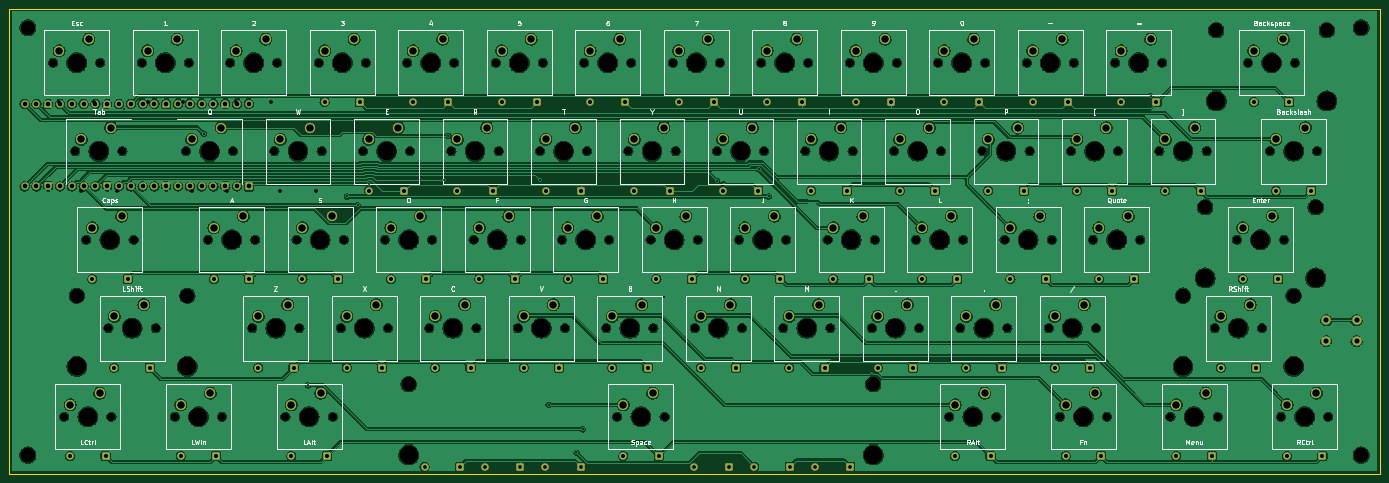
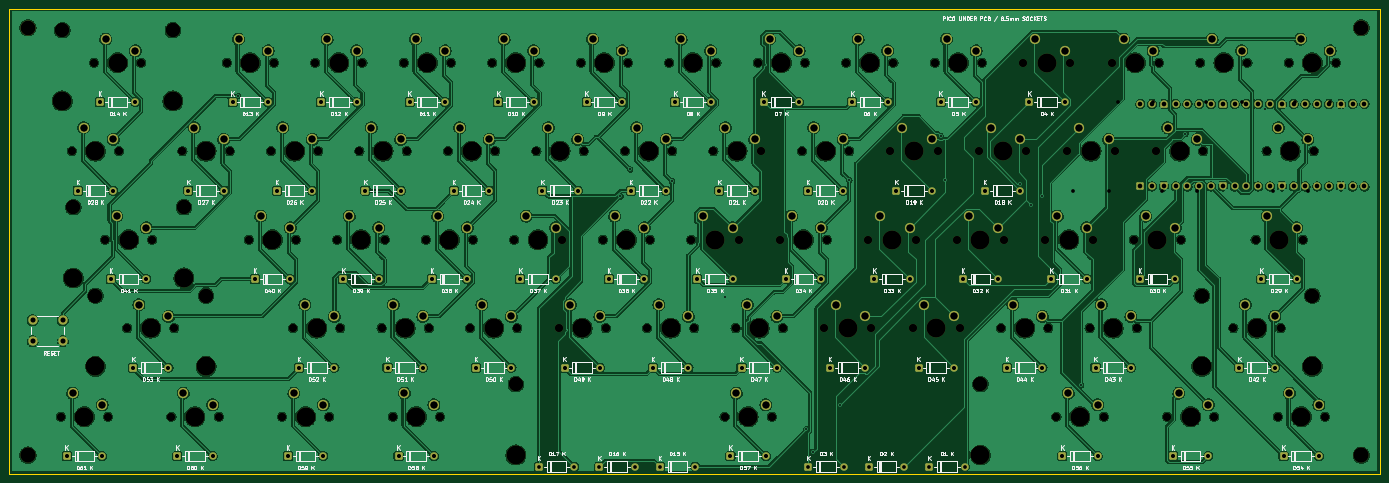
Circuit board: 10 layer files. Board 295.0 x 100.0 mm.
- bottom_copper: keyboard61-B_Cu.gbl (769797 bytes)
- bottom_mask: keyboard61-B_Mask.gbs (20045 bytes)
- bottom_silk: keyboard61-B_Silkscreen.gbo (188434 bytes)
- outline: keyboard61-Edge_Cuts.gm1 (689 bytes)
- top_copper: keyboard61-F_Cu.gtl (796229 bytes)
- top_mask: keyboard61-F_Mask.gts (20045 bytes)
- top_silk: keyboard61-F_Silkscreen.gto (90373 bytes)
- drill: keyboard61-NPTH.drl (4138 bytes)
- drill: keyboard61-PTH.drl (5639 bytes)
- drill: keyboard61.drl (9613 bytes)

=== bottom_copper: keyboard61-B_Cu.gbl (769797 bytes, source omitted) ===
=== bottom_mask: keyboard61-B_Mask.gbs (20045 bytes, source omitted) ===
=== bottom_silk: keyboard61-B_Silkscreen.gbo (188434 bytes, source omitted) ===
=== outline: keyboard61-Edge_Cuts.gm1 ===
%TF.GenerationSoftware,KiCad,Pcbnew,10.0.6*%
%TF.CreationDate,2026-10-12T15:00:22-07:00*%
%TF.ProjectId,keyboard61,6b657962-6f61-4726-9436-312e6b696361,rev?*%
%TF.SameCoordinates,Original*%
%TF.FileFunction,Profile,NP*%
%FSLAX46Y46*%
G04 Gerber Fmt 4.6, Leading zero omitted, Abs format (unit mm)*
G04 Created by KiCad (PCBNEW 10.0.6) date 2026-10-12 15:00:22*
%MOMM*%
%LPD*%
G01*
G04 APERTURE LIST*
%TA.AperFunction,Profile*%
%ADD10C,0.050000*%
%TD*%
G04 APERTURE END LIST*
D10*
X45000000Y-113000000D02*
X340000000Y-113000000D01*
X45000000Y-213000000D02*
X45000000Y-113000000D01*
X340000000Y-113000000D02*
X340000000Y-213000000D01*
X340000000Y-213000000D02*
X45000000Y-213000000D01*
M02*

=== top_copper: keyboard61-F_Cu.gtl (796229 bytes, source omitted) ===
=== top_mask: keyboard61-F_Mask.gts (20045 bytes, source omitted) ===
=== top_silk: keyboard61-F_Silkscreen.gto (90373 bytes, source omitted) ===
=== drill: keyboard61-NPTH.drl ===
M48
; DRILL file KiCad 10.0.6 date 2026-10-06T21:04:08
; FORMAT={-:-/ absolute / metric / decimal}
; #@! TF.CreationDate,2026-10-06T21:04:08-07:00
; #@! TF.GenerationSoftware,Kicad,Pcbnew,10.0.6
; #@! TF.FileFunction,NonPlated,1,2,NPTH
FMAT,2
METRIC
; #@! TA.AperFunction,NonPlated,NPTH,ComponentDrill
T1C1.700
; #@! TA.AperFunction,NonPlated,NPTH,ComponentDrill
T2C3.050
; #@! TA.AperFunction,NonPlated,NPTH,ComponentDrill
T3C3.200
; #@! TA.AperFunction,NonPlated,NPTH,ComponentDrill
T4C4.000
%
G90
G05
T1
X54.445Y-124.525
X56.826Y-200.725
X59.207Y-143.575
X61.589Y-162.625
X64.605Y-124.525
X66.351Y-181.675
X66.986Y-200.725
X69.367Y-143.575
X71.749Y-162.625
X73.495Y-124.525
X76.511Y-181.675
X80.639Y-200.725
X83.02Y-143.575
X83.655Y-124.525
X87.782Y-162.625
X90.799Y-200.725
X92.545Y-124.525
X93.18Y-143.575
X97.307Y-181.675
X97.942Y-162.625
X102.07Y-143.575
X102.705Y-124.525
X104.451Y-200.725
X106.832Y-162.625
X107.468Y-181.675
X111.595Y-124.525
X112.23Y-143.575
X114.611Y-200.725
X116.358Y-181.675
X116.992Y-162.625
X121.12Y-143.575
X121.755Y-124.525
X125.882Y-162.625
X126.517Y-181.675
X130.645Y-124.525
X131.28Y-143.575
X135.407Y-181.675
X136.042Y-162.625
X140.17Y-143.575
X140.805Y-124.525
X144.933Y-162.625
X145.567Y-181.675
X149.695Y-124.525
X150.33Y-143.575
X154.457Y-181.675
X155.093Y-162.625
X159.22Y-143.575
X159.855Y-124.525
X163.982Y-162.625
X164.617Y-181.675
X168.745Y-124.525
X169.38Y-143.575
X173.507Y-181.675
X174.142Y-162.625
X175.889Y-200.725
X178.27Y-143.575
X178.905Y-124.525
X183.032Y-162.625
X183.667Y-181.675
X186.049Y-200.725
X187.795Y-124.525
X188.43Y-143.575
X192.558Y-181.675
X193.192Y-162.625
X197.32Y-143.575
X197.955Y-124.525
X202.082Y-162.625
X202.718Y-181.675
X206.845Y-124.525
X207.48Y-143.575
X211.607Y-181.675
X212.242Y-162.625
X216.37Y-143.575
X217.005Y-124.525
X221.132Y-162.625
X221.767Y-181.675
X225.895Y-124.525
X226.53Y-143.575
X230.657Y-181.675
X231.292Y-162.625
X235.42Y-143.575
X236.055Y-124.525
X240.182Y-162.625
X240.817Y-181.675
X244.945Y-124.525
X245.58Y-143.575
X247.326Y-200.725
X249.707Y-181.675
X250.343Y-162.625
X254.47Y-143.575
X255.105Y-124.525
X257.486Y-200.725
X259.233Y-162.625
X259.868Y-181.675
X263.995Y-124.525
X264.63Y-143.575
X268.757Y-181.675
X269.392Y-162.625
X271.139Y-200.725
X273.52Y-143.575
X274.155Y-124.525
X278.282Y-162.625
X278.917Y-181.675
X281.299Y-200.725
X283.045Y-124.525
X283.68Y-143.575
X288.442Y-162.625
X292.57Y-143.575
X293.205Y-124.525
X294.951Y-200.725
X302.73Y-143.575
X304.476Y-181.675
X305.111Y-200.725
X309.239Y-162.625
X311.62Y-124.525
X314.636Y-181.675
X316.382Y-143.575
X318.764Y-200.725
X319.399Y-162.625
X321.78Y-124.525
X326.542Y-143.575
X328.924Y-200.725
T2
X59.531Y-174.675
X83.331Y-174.675
X130.969Y-193.725
X230.969Y-193.725
X297.656Y-174.675
X302.419Y-155.625
X304.8Y-117.525
X321.456Y-174.675
X326.219Y-155.625
X328.6Y-117.525
T3
X49.0Y-49.0
X49.0Y-209.0
X336.0Y-49.0
X336.0Y-209.0
T4
X59.525Y-124.525
X59.531Y-189.915
X61.906Y-200.725
X64.287Y-143.575
X66.669Y-162.625
X71.431Y-181.675
X78.575Y-124.525
X83.331Y-189.915
X85.719Y-200.725
X88.1Y-143.575
X92.862Y-162.625
X97.625Y-124.525
X102.387Y-181.675
X107.15Y-143.575
X109.531Y-200.725
X111.912Y-162.625
X116.675Y-124.525
X121.438Y-181.675
X126.2Y-143.575
X130.963Y-162.625
X130.969Y-208.965
X135.725Y-124.525
X140.487Y-181.675
X145.25Y-143.575
X150.012Y-162.625
X154.775Y-124.525
X159.537Y-181.675
X164.3Y-143.575
X169.062Y-162.625
X173.825Y-124.525
X178.588Y-181.675
X180.969Y-200.725
X183.35Y-143.575
X188.112Y-162.625
X192.875Y-124.525
X197.637Y-181.675
X202.4Y-143.575
X207.162Y-162.625
X211.925Y-124.525
X216.688Y-181.675
X221.45Y-143.575
X226.212Y-162.625
X230.969Y-208.965
X230.975Y-124.525
X235.737Y-181.675
X240.5Y-143.575
X245.262Y-162.625
X250.025Y-124.525
X252.406Y-200.725
X254.787Y-181.675
X259.55Y-143.575
X264.312Y-162.625
X269.075Y-124.525
X273.837Y-181.675
X276.219Y-200.725
X278.6Y-143.575
X283.363Y-162.625
X288.125Y-124.525
X297.65Y-143.575
X297.656Y-189.915
X300.031Y-200.725
X302.419Y-170.865
X304.8Y-132.765
X309.556Y-181.675
X314.319Y-162.625
X316.7Y-124.525
X321.456Y-189.915
X321.462Y-143.575
X323.844Y-200.725
X326.219Y-170.865
X328.6Y-132.765
M30

=== drill: keyboard61-PTH.drl ===
M48
; DRILL file KiCad 10.0.6 date 2026-10-06T21:04:08
; FORMAT={-:-/ absolute / metric / decimal}
; #@! TF.CreationDate,2026-10-06T21:04:08-07:00
; #@! TF.GenerationSoftware,Kicad,Pcbnew,10.0.6
; #@! TF.FileFunction,Plated,1,2,PTH
FMAT,2
METRIC
; #@! TA.AperFunction,Plated,PTH,ViaDrill
T1C0.400
; #@! TA.AperFunction,Plated,PTH,ComponentDrill
T2C0.800
; #@! TA.AperFunction,Plated,PTH,ComponentDrill
T3C1.000
; #@! TA.AperFunction,Plated,PTH,ComponentDrill
T4C1.100
; #@! TA.AperFunction,Plated,PTH,ComponentDrill
T5C1.500
%
G90
G05
T1
X70.83Y-82.058
X159.462Y-72.41
X175.796Y-85.97
X175.981Y-74.236
X175.981Y-78.146
X175.981Y-82.57
X185.879Y-175.068
X188.828Y-105.528
T2
X55.715Y-133.025
X58.096Y-209.225
X60.477Y-152.075
X62.859Y-171.125
X63.335Y-133.025
X65.716Y-209.225
X67.621Y-190.175
X68.097Y-152.075
X70.479Y-171.125
X74.765Y-133.025
X75.241Y-190.175
X81.909Y-209.225
X82.385Y-133.025
X84.29Y-152.075
X89.052Y-171.125
X89.529Y-209.225
X91.91Y-152.075
X93.815Y-133.025
X96.672Y-171.125
X98.578Y-190.175
X101.435Y-133.025
X103.34Y-152.075
X105.721Y-209.225
X106.197Y-190.175
X108.102Y-171.125
X110.96Y-152.075
X112.865Y-133.025
X113.341Y-209.225
X115.722Y-171.125
X117.627Y-190.175
X120.485Y-133.025
X122.39Y-152.075
X125.247Y-190.175
X127.152Y-171.125
X130.01Y-152.075
X131.915Y-133.025
X134.773Y-171.125
X136.677Y-190.175
X139.535Y-133.025
X141.44Y-152.075
X144.297Y-190.175
X146.202Y-171.125
X149.06Y-152.075
X150.965Y-133.025
X153.822Y-171.125
X155.727Y-190.175
X158.585Y-133.025
X160.49Y-152.075
X163.347Y-190.175
X165.252Y-171.125
X168.11Y-152.075
X170.015Y-133.025
X172.873Y-171.125
X174.778Y-190.175
X177.159Y-209.225
X177.635Y-133.025
X179.54Y-152.075
X182.397Y-190.175
X184.302Y-171.125
X184.779Y-209.225
X187.16Y-152.075
X189.065Y-133.025
X191.922Y-171.125
X193.827Y-190.175
X196.685Y-133.025
X198.59Y-152.075
X201.447Y-190.175
X203.352Y-171.125
X206.21Y-152.075
X208.115Y-133.025
X210.972Y-171.125
X212.877Y-190.175
X215.735Y-133.025
X217.64Y-152.075
X220.498Y-190.175
X222.403Y-171.125
X225.26Y-152.075
X227.165Y-133.025
X230.022Y-171.125
X231.927Y-190.175
X234.785Y-133.025
X236.69Y-152.075
X239.547Y-190.175
X241.452Y-171.125
X244.31Y-152.075
X246.215Y-133.025
X248.596Y-209.225
X249.072Y-171.125
X250.977Y-190.175
X253.835Y-133.025
X255.74Y-152.075
X256.216Y-209.225
X258.597Y-190.175
X260.502Y-171.125
X263.36Y-152.075
X265.265Y-133.025
X268.123Y-171.125
X270.027Y-190.175
X272.409Y-209.225
X272.885Y-133.025
X274.79Y-152.075
X277.647Y-190.175
X279.553Y-171.125
X280.029Y-209.225
X282.41Y-152.075
X284.315Y-133.025
X287.173Y-171.125
X291.935Y-133.025
X293.84Y-152.075
X296.221Y-209.225
X301.46Y-152.075
X303.841Y-209.225
X305.746Y-190.175
X310.509Y-171.125
X312.89Y-133.025
X313.366Y-190.175
X317.652Y-152.075
X318.129Y-171.125
X320.034Y-209.225
X320.51Y-133.025
X325.272Y-152.075
X327.654Y-209.225
T3
X181.11Y-49.55
X181.11Y-52.09
X181.11Y-54.63
X181.11Y-57.17
X181.11Y-59.71
X181.11Y-62.25
X181.11Y-64.79
X181.11Y-67.33
X181.11Y-69.87
X181.11Y-72.41
X181.11Y-74.95
X181.11Y-77.49
X181.11Y-80.03
X181.11Y-82.57
X181.11Y-85.11
X181.11Y-87.65
X181.11Y-90.19
X181.11Y-92.73
X181.11Y-95.27
X181.11Y-97.81
X198.89Y-49.55
X198.89Y-52.09
X198.89Y-54.63
X198.89Y-57.17
X198.89Y-59.71
X198.89Y-62.25
X198.89Y-64.79
X198.89Y-67.33
X198.89Y-69.87
X198.89Y-72.41
X198.89Y-74.95
X198.89Y-77.49
X198.89Y-80.03
X198.89Y-82.57
X198.89Y-85.11
X198.89Y-87.65
X198.89Y-90.19
X198.89Y-92.73
X198.89Y-95.27
X198.89Y-97.81
T4
X222.0Y-90.0
X222.0Y-94.5
X228.5Y-90.0
X228.5Y-94.5
T5
X55.715Y-121.985
X58.096Y-198.185
X60.477Y-141.035
X62.065Y-119.445
X62.859Y-160.085
X64.446Y-195.645
X66.828Y-138.495
X67.621Y-179.135
X69.209Y-157.545
X73.971Y-176.595
X74.765Y-121.985
X81.115Y-119.445
X81.909Y-198.185
X84.29Y-141.035
X88.259Y-195.645
X89.052Y-160.085
X90.64Y-138.495
X93.815Y-121.985
X95.402Y-157.545
X98.578Y-179.135
X100.165Y-119.445
X103.34Y-141.035
X104.927Y-176.595
X105.721Y-198.185
X108.102Y-160.085
X109.69Y-138.495
X112.071Y-195.645
X112.865Y-121.985
X114.453Y-157.545
X117.627Y-179.135
X119.215Y-119.445
X122.39Y-141.035
X123.977Y-176.595
X127.152Y-160.085
X128.74Y-138.495
X131.915Y-121.985
X133.502Y-157.545
X136.677Y-179.135
X138.265Y-119.445
X141.44Y-141.035
X143.028Y-176.595
X146.202Y-160.085
X147.79Y-138.495
X150.965Y-121.985
X152.552Y-157.545
X155.727Y-179.135
X157.315Y-119.445
X160.49Y-141.035
X162.077Y-176.595
X165.252Y-160.085
X166.84Y-138.495
X170.015Y-121.985
X171.602Y-157.545
X174.778Y-179.135
X176.365Y-119.445
X177.159Y-198.185
X179.54Y-141.035
X181.127Y-176.595
X183.509Y-195.645
X184.302Y-160.085
X185.89Y-138.495
X189.065Y-121.985
X190.653Y-157.545
X193.827Y-179.135
X195.415Y-119.445
X198.59Y-141.035
X200.177Y-176.595
X203.352Y-160.085
X204.94Y-138.495
X208.115Y-121.985
X209.702Y-157.545
X212.877Y-179.135
X214.465Y-119.445
X217.64Y-141.035
X219.227Y-176.595
X222.403Y-160.085
X223.99Y-138.495
X227.165Y-121.985
X228.752Y-157.545
X231.927Y-179.135
X233.515Y-119.445
X236.69Y-141.035
X238.278Y-176.595
X241.452Y-160.085
X243.04Y-138.495
X246.215Y-121.985
X247.802Y-157.545
X248.596Y-198.185
X250.977Y-179.135
X252.565Y-119.445
X254.946Y-195.645
X255.74Y-141.035
X257.327Y-176.595
X260.502Y-160.085
X262.09Y-138.495
X265.265Y-121.985
X266.852Y-157.545
X270.027Y-179.135
X271.615Y-119.445
X272.409Y-198.185
X274.79Y-141.035
X276.377Y-176.595
X278.759Y-195.645
X279.553Y-160.085
X281.14Y-138.495
X284.315Y-121.985
X285.902Y-157.545
X290.665Y-119.445
X293.84Y-141.035
X296.221Y-198.185
X300.19Y-138.495
X302.571Y-195.645
X305.746Y-179.135
X310.509Y-160.085
X312.096Y-176.595
X312.89Y-121.985
X316.859Y-157.545
X317.652Y-141.035
X319.24Y-119.445
X320.034Y-198.185
X324.002Y-138.495
X326.384Y-195.645
M30

=== drill: keyboard61.drl (9613 bytes, source omitted) ===
